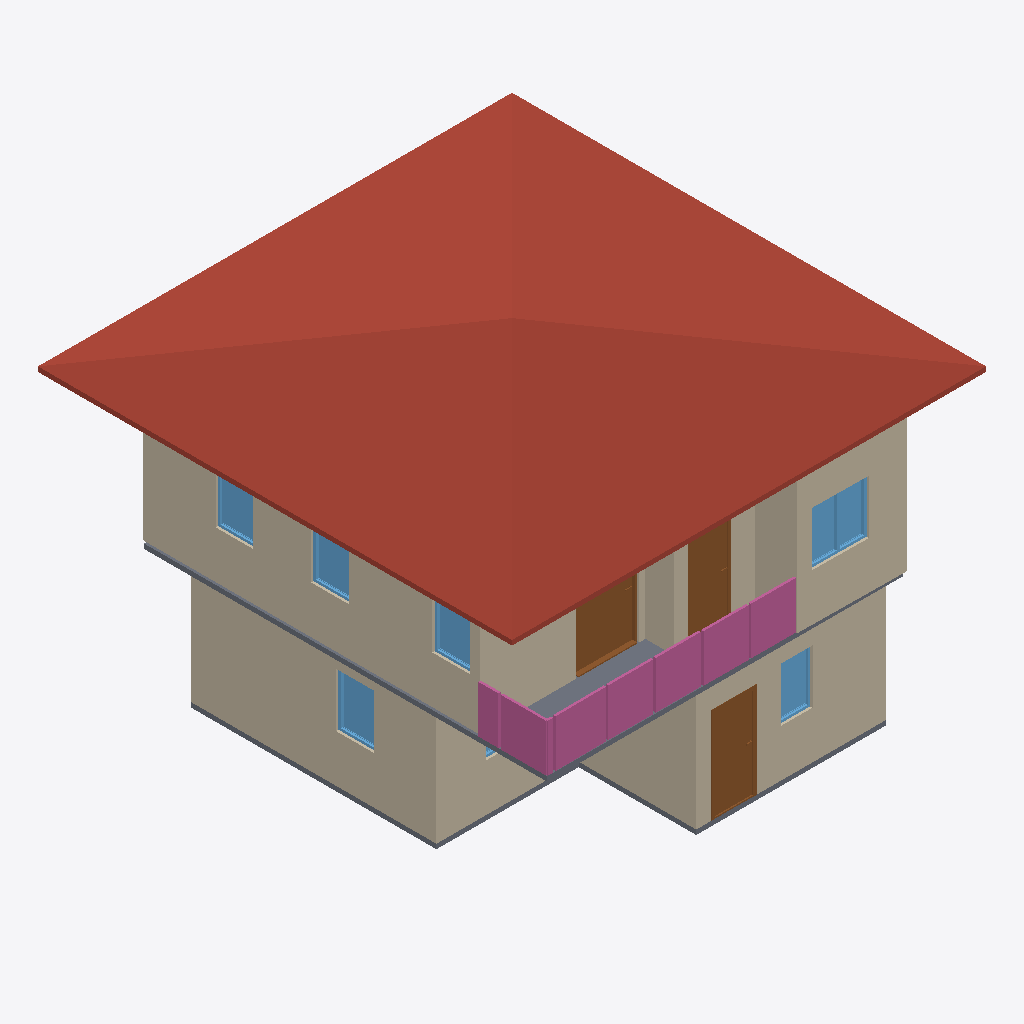
Isometric view of an IFC building model (IFC-SPF (STEP), schema IFC4, length unit metre), seen from the south-west, elements coloured by IFC class: 10 walls (beige), 7 windows (light blue), 4 railings (pink), 3 doors (brown), 2 slabs (grey), 1 roof (red-brown).
Extent 10.0 m × 10.0 m × 7.1 m (x, y, z). Storeys (3): GF at 0.00 m; 2F at 3.00 m; Roof at 6.00 m. Elements (68): 27 IfcWall, 12 IfcRailing, 10 IfcDoor, 9 IfcWindow, 6 IfcSlab, 2 IfcStairFlight, 1 IfcCovering, 1 IfcRoof.

HEADER;
FILE_DESCRIPTION(('ViewDefinition[DesignTransferView]'),'2;1');
FILE_NAME('S04-discussion.ifc','2026-10-05T17:51:09+08:00',(''),(''),'IfcOpenShell 0.8.5-post1','Bonsai 0.8.5-post1','Nobody');
FILE_SCHEMA(('IFC4'));
ENDSEC;
DATA;
#1=IFCPROJECT('2Plvf$3Sv4H9TSSCHWCBQm',$,'My Project',$,$,$,$,(#10,#22),#5);
#27=IFCSITE('2R1A27TwT1Sw1kWtkemKv7',$,'My Site',$,$,#50,$,$,$,$,$,$,$,$);
#33=IFCBUILDING('3Q6h9_4uv5PP1LT682CyA1',$,'My Building',$,$,#56,$,$,$,$,$,$);
#39=IFCBUILDINGSTOREY('2iHeyjYwz04gCpSzIFiZoC',$,'2F',$,$,#4757,$,$,$,$);
#63=IFCBUILDINGSTOREY('1Mw2Mr4hLEMRN64kkopS2u',$,'GF',$,$,#79,$,$,$,$);
#8793=IFCBUILDINGSTOREY('0Ir3x1_cb5xe7JZ_xH42hN',$,'Roof',$,$,#8814,$,$,$,$);
#9224=IFCROOF('02oYLI_Lb3eR7veC5iryD2',$,'Roof',$,$,#9255,#9233,$,$);
#4982=IFCWALL('1XbT4vCE93JRrEZrTw_Yrr',$,'Wall',$,$,#5371,#4988,$,$);
#642=IFCWALL('0jpcEn8iL40vD0AZflQq9d',$,'Wall',$,$,#993,#648,$,$);
#87=IFCWALL('1UYJI624TAzvIsLDMKqgOc',$,'Wall',$,$,#100,#95,$,$);
#6116=IFCWALL('0ouueeX0bFbBUa0NmKtz68',$,'Wall',$,$,#6315,#6122,$,$);
#692=IFCWALL('0ooegB_rH7xOW0Z5WuWGed',$,'Wall',$,$,#1057,#698,$,$);
#8599=IFCSLAB('2D5csbg850mAlCGHCSdHdD',$,'Slab',$,$,#8606,#8613,$,$);
#667=IFCWALL('1voManc$TFmOISmBrEaZB0',$,'Wall',$,$,#1025,#673,$,$);
#6016=IFCWALL('1gJROShkzAqOUxbmemM87g',$,'Wall',$,$,#11525,#6022,$,$);
#9567=IFCRAILING('1sNDDMTRT0U9_ZS2252eaT',$,'Railing',$,$,#9965,#9580,$,$);
#9540=IFCRAILING('1WyC16UifENu5hxvwCn7F7',$,'Railing',$,$,#9960,#9549,$,$);
#2302=IFCDOOR('23qCoP7g99AvNhn7I4_X4q',$,'Door',$,$,#2867,#2311,$,2.0,0.8999999761581421,$,$,$);
#8505=IFCDOOR('1eUbrn4ufBGQos6womyd9X',$,'Door',$,$,#8576,#8514,$,1.8319506645202637,1.3358434438705444,$,$,$);
#6570=IFCDOOR('2aAq6ujLLCrghVqgWhoI5K',$,'Door',$,$,#6926,#6579,$,2.0,0.8999999761581421,$,.SINGLE_SWING_LEFT.,$);
#6091=IFCWALL('2_S8jOmDX7Gh1VWA02ZKCR',$,'Wall',$,$,#6283,#6097,$,$);
#9816=IFCRAILING('25AbGOhAP1Ov$_51v3MRGX',$,'Railing',$,'FRAMELESS_PANEL',#9975,#9825,$,.USERDEFINED.);
#2171=IFCSLAB('1$n5g_IE553fq_AFpOvCu_',$,'Slab',$,$,#2179,#2186,$,$);
#6066=IFCWALL('0Xb_nWDID9UBIDxPhy1cJp',$,'Wall',$,$,#11770,#6072,$,$);
#9716=IFCRAILING('1fsSv4fx9FGgqBT6u20F1c',$,'Railing',$,'FRAMELESS_PANEL',#9970,#9725,$,.USERDEFINED.);
#7611=IFCWINDOW('0fcaGKSYvCVQ0xGmIBjgW1',$,'Window',$,$,#8323,#7620,$,1.1377971172332764,1.1899967193603516,$,$,$);
#11701=IFCWALL('1VbKd2a3f2NxGMIdd85rXO',$,'Wall',$,$,#11712,#11707,$,$);
#4416=IFCWINDOW('0bcCMPXCvBf9S9sFxOlfkl',$,'Window',$,$,#4871,#4426,$,1.1377971172332764,0.7914069890975952,$,.SINGLE_PANEL.,$);
#7772=IFCWINDOW('3w2d2mLjrBDePLyotvilK2',$,'Window',$,$,#8328,#7781,$,1.1377971172332764,0.7914069890975952,$,$,$);
#7933=IFCWINDOW('3WcCIVcS93bfboQMtLTCsq',$,'Window',$,$,#8333,#7942,$,1.1377971172332764,0.7914069890975952,$,$,$);
#8094=IFCWINDOW('1QhShVXEbEOgVGddkLzmnH',$,'Window',$,$,#8338,#8103,$,1.1377971172332764,0.7914069890975952,$,$,$);
#3620=IFCWINDOW('15ngkPeun8SPz4k7lyyPQQ',$,'Window',$,$,#3882,#3630,$,1.1377971172332764,0.6751013994216919,$,.SINGLE_PANEL.,$);
#3964=IFCWINDOW('2sp1mVqiv15v9Sfb28MJFO',$,'Window',$,$,#4866,#3974,$,1.1377971172332764,1.1899967193603516,$,.DOUBLE_PANEL_VERTICAL.,$);
ENDSEC;
